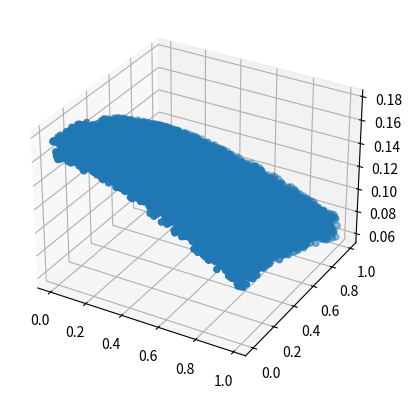

Write the Python code that produced this figure.
from random import random
from re import T
import numpy as np
import math
import matplotlib.pyplot as plt
from random import randrange

def gaussian_sampler(x, mean, covariance):
    K = 1/(2*math.pi*math.sqrt(np.linalg.det(covariance)))    
    return  K* math.exp(-0.5 * (np.transpose(x-mean) @np.linalg.inv(covariance) @ (x-mean)))

n_points = 100

train_data  = [[i/float(n_points),j/float(n_points)] for i in range(0,n_points) for j in range(0,n_points) ]

x1 = []
x2 = []

for i in range(0,n_points):
    for j in range(0,n_points):
        x1.append(i/float(n_points))
        x2.append(j/float(n_points))

x1 = np.array(x1)
x2 = np.array(x2)

mean = np.transpose([0, 0])
covariance = np.eye(2,2)

train_y = [gaussian_sampler(np.transpose([x1[i], x2[i]]), mean, covariance)+(randrange(10)/500.0) for i in range(0,n_points*n_points)]


ax = plt.axes(projection='3d')
ax.scatter3D(x1, x2, train_y, cmap='Greens');
plt.show()

points = np.vstack((x1, x2)).transpose()
np.savetxt("gauss_features.csv", points, delimiter=",")
np.savetxt("gauss_GT.csv", np.array(train_y).transpose())
"""
model.fitting_model(train_y, train_data)
predictions, gp_mean, gp_std = model.make_predictions(np.array([[0.32,0.32],[0.41,0.41]]))
print(predictions, gp_mean, gp_std)
print(gaussian_sampler(np.transpose([0.32, 0.32]), mean, covariance), gaussian_sampler(np.transpose([0.41, 0.41]), mean, covariance))
#print(cost_function(gaussian_sampler(np.transpose(train_data), mean, covariance), predictions))
"""
"""
train_data = np.array(train_data)
train_y = np.array(train_y)

model.fitting_model(train_y, train_data)
predictions, gp_mean, gp_std = model.make_predictions(np.array([[1.5,1.5],[2,2]]))
print(predictions, gp_mean, gp_std)

ground_truth = np.array([53550, 53550])

print(cost_function(ground_truth, predictions))
"""